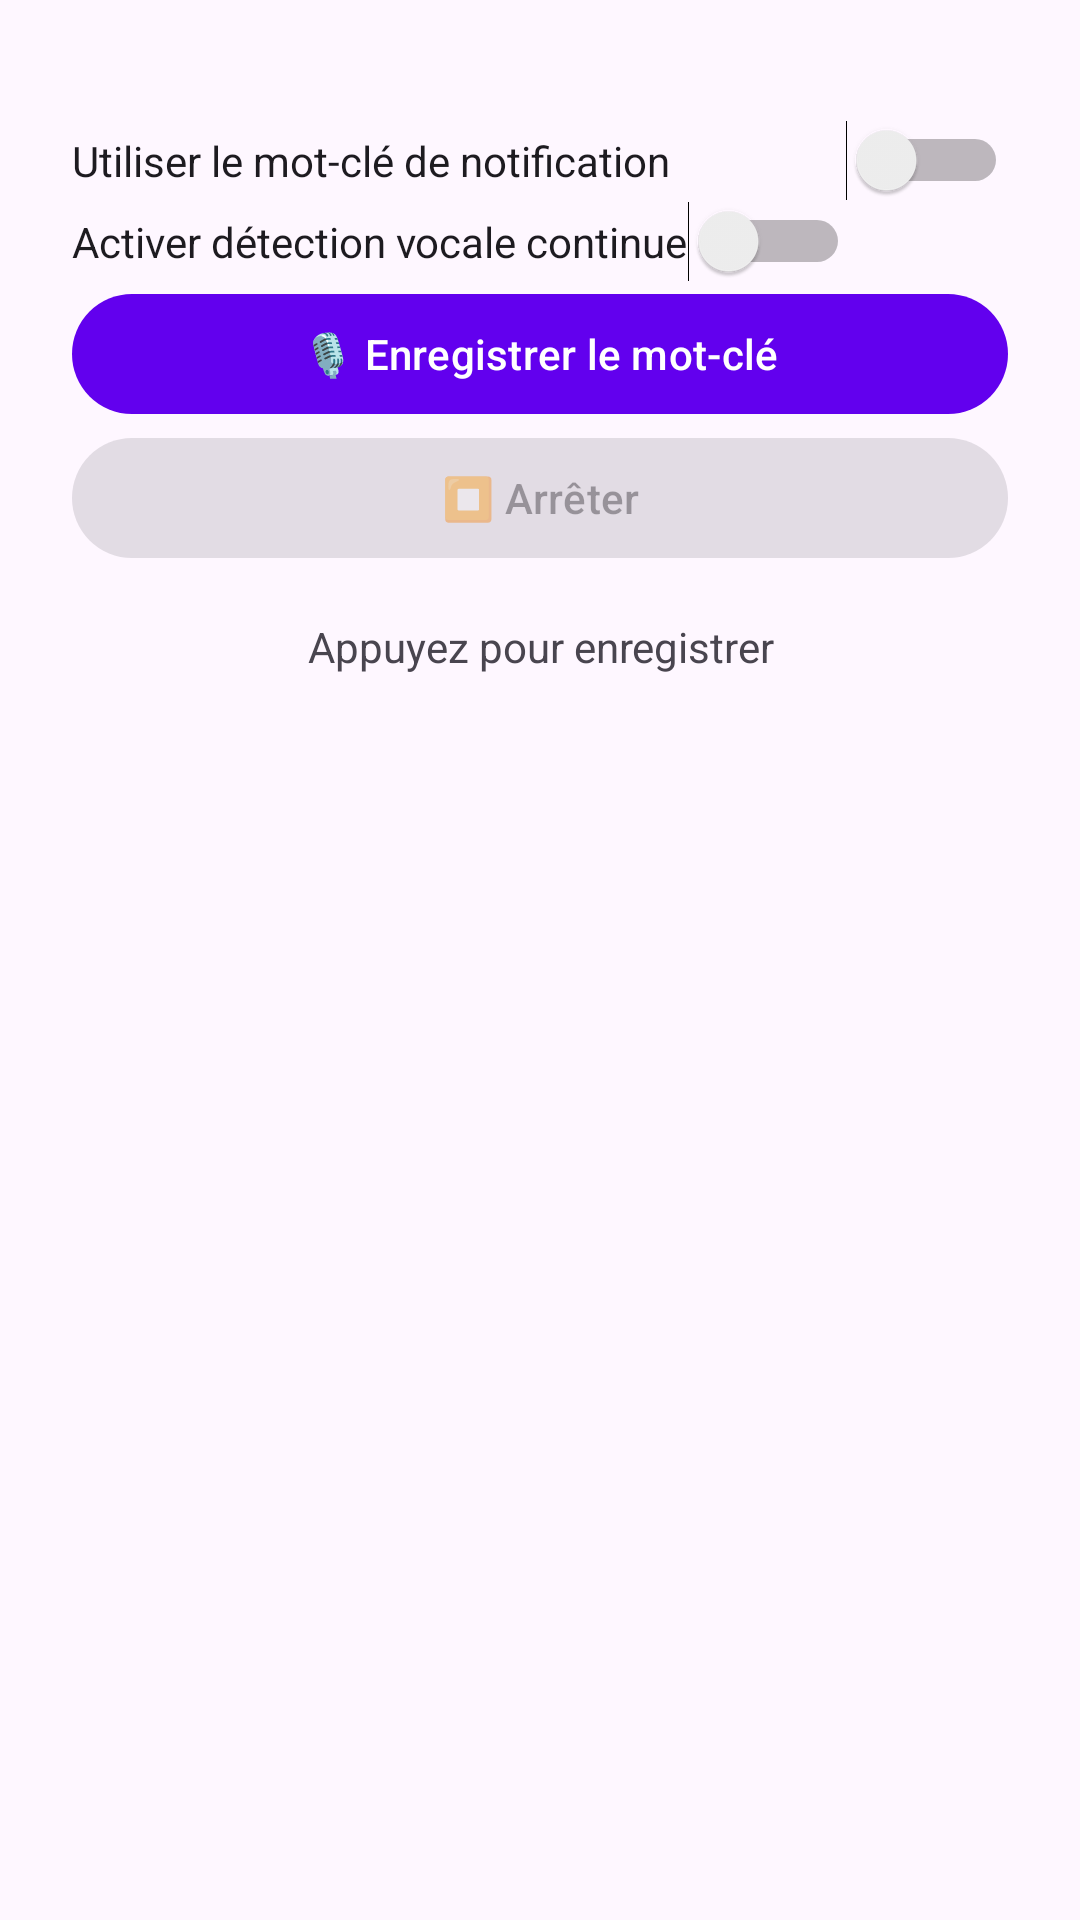

Android layout source for this screen:
<!-- AndroidManifest.xml: application theme Theme.Wasted -->
<!-- res/layout/fragment_voice_trigger.xml -->
<?xml version="1.0" encoding="utf-8"?>
<LinearLayout xmlns:android="http://schemas.android.com/apk/res/android"
    android:id="@+id/voice_trigger_container"
    android:layout_width="match_parent"
    android:layout_height="match_parent"
    android:orientation="vertical"
    android:padding="24dp">

    <Switch
        android:id="@+id/switch_use_notification_keyword"
        android:layout_width="match_parent"
        android:layout_height="wrap_content"
        android:text="Utiliser le mot-clé de notification"
        android:checked="false"
        android:layout_marginTop="16dp" />


    <Switch
        android:id="@+id/switch_enable_speech"
        android:layout_width="wrap_content"
        android:layout_height="wrap_content"
        android:text="Activer détection vocale continue" />

    <Button
        android:id="@+id/btn_record_keyword"
        android:layout_width="match_parent"
        android:layout_height="wrap_content"
        android:text="🎙️ Enregistrer le mot-clé" />

    <Button
        android:id="@+id/btn_stop_recording"
        android:layout_width="match_parent"
        android:layout_height="wrap_content"
        android:text="⏹️ Arrêter"
        android:enabled="false" />

    <TextView
        android:id="@+id/txt_voice_status"
        android:layout_width="match_parent"
        android:layout_height="wrap_content"
        android:text="Appuyez pour enregistrer"
        android:gravity="center"
        android:paddingTop="16dp" />

</LinearLayout>
<!-- resources referenced by this layout -->
<resources>
  <style name="Theme.Wasted" parent="Theme.Material3.DayNight.NoActionBar">
          
          <item name="colorPrimary">@color/purple_500</item>
          <item name="colorOnPrimary">@color/white</item>
          
          <item name="colorSecondary">@color/teal_200</item>
          <item name="colorOnSecondary">@color/black</item>
          
          <item name="android:windowTranslucentStatus">true</item>
      </style>
  <color name="purple_500">#FF6200EE</color>
  <color name="white">#FFFFFFFF</color>
  <color name="teal_200">#FF03DAC5</color>
  <color name="black">#FF000000</color>
</resources>
